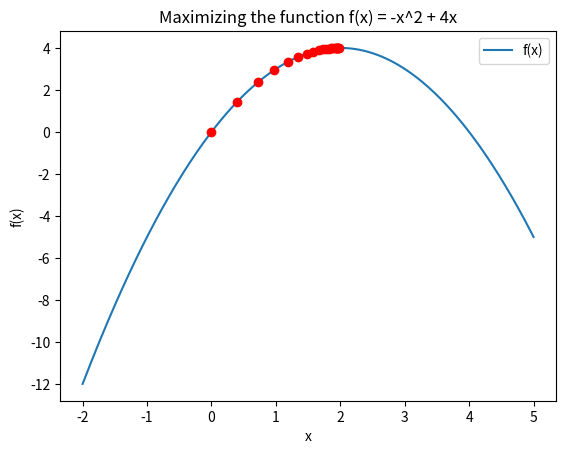

This chart was generated by the following Python code:
import numpy as np
import matplotlib.pyplot as plt
import logging

# Set up logging configuration
logging.basicConfig(level=logging.INFO, format='%(asctime)s - %(levelname)s - %(message)s')

# Define the objective function
def f(x):
    return -x**2 + 4*x

# Define the gradient of the objective function
def grad_f(x):
    return -2*x + 4

# Gradient ascent function to maximize the objective function
def gradient_ascent(f, grad_f, x_init, learning_rate, max_iter):
    x = x_init
    x_path = [x_init]  # To store the path of x values

    try:
        for i in range(max_iter):
            x = x + learning_rate * grad_f(x)
            x_path.append(x)
            logging.info(f"Iteration {i+1}: x = {x}, f(x) = {f(x)}")
    except Exception as e:
        logging.error(f"Error during gradient ascent: {e}")
        raise

    return x, x_path

# Example usage
if __name__ == "__main__":
    x_init = 0
    learning_rate = 0.1
    max_iter = 20
    x_opt, x_path = gradient_ascent(f, grad_f, x_init, learning_rate, max_iter)
    print(f"Optimal solution: x = {x_opt}, f(x) = {f(x_opt)}")

    # Plotting the function and the optimization path
    x_vals = np.linspace(-2, 5, 400)
    y_vals = f(x_vals)
    plt.plot(x_vals, y_vals, label='f(x)')
    plt.scatter(x_path, [f(x) for x in x_path], color='red', zorder=5)
    plt.title("Maximizing the function f(x) = -x^2 + 4x")
    plt.xlabel("x")
    plt.ylabel("f(x)")
    plt.legend()
    plt.show()
